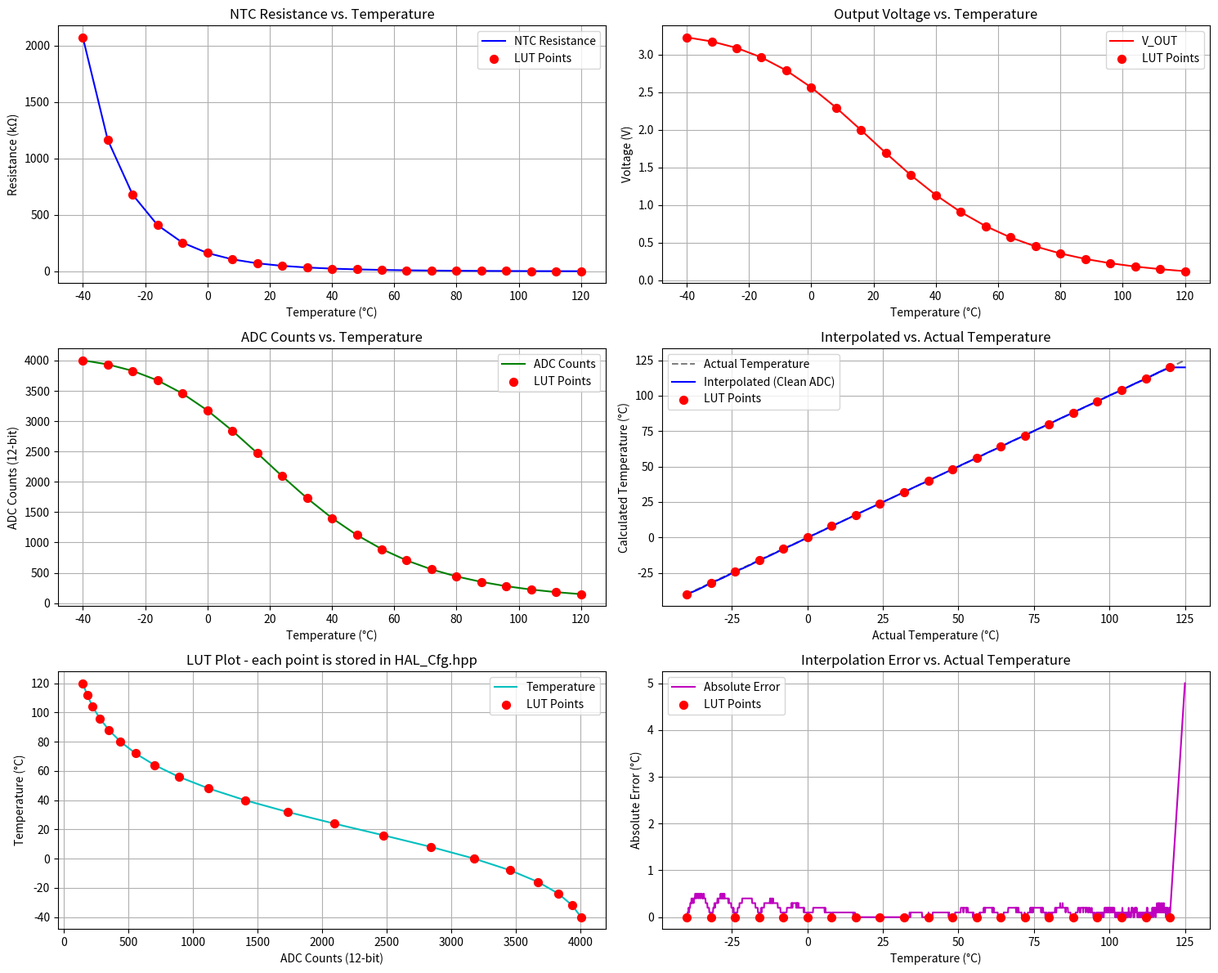

Here is the Python script that generated this plot:
import numpy as np
import matplotlib.pyplot as plt

# Design Decision:
# - LUT will be stored in FW in HAL config file (header), not in Storage Manager
# - For RAW return type, it will do filter and then return the adc value
# - For Celsius return type, it will do filter and then do linear interpolation using the Symmetric LUT and then return celsius
# - no opamp needed
# - Self-heating is ignored(current along the voltage divider is so small to self-heat)
# - Beta Value is used to calculate the resistance-temperature (R-T) relationship
# - Voltage divider is used instead of Wheatstone bridge


# Configuration
LUT_TEMP_INTERVAL = 8  # °C steps for LUT, reducing memory to ~44 bytes (11 points)

# NTC Parameters
R_25 = 47000  # 47 kOhm at 25°C - Reference resistance of NTC thermistor at 25°C
BETA = 4050   # Beta value - NTC parameter for resistance-temperature relationship
R_S = 47000   # 47 kOhm series resistor - Matches NTC at 25°C for balanced voltage divider output
V_S = 3.3     # Supply voltage - Standard for MCU, ensures compatibility with 12-bit ADC
ADC_BITS = 12 # 12-bit ADC resolution - Provides 4096 levels for good precision
ADC_MAX = 2**ADC_BITS - 1  # 4095 for 12-bit ADC - Maximum ADC count for calculations

# Function to create LUT
# Generates ADC counts and temperatures (tenths of °C) for given temperature range
def create_lut(start_temp, end_temp, temp_interval, r_25, beta, r_s, v_s, adc_max):
    # Temperature range for LUT (e.g., -40°C to 120°C, step 16°C)
    temp_c = np.arange(start_temp, end_temp + 1, temp_interval)  # Coarse steps save memory
    temp_k = temp_c + 273.15  # Convert to Kelvin for beta formula
    # Calculate NTC resistance using beta formula: R_NTC = R_25 * exp(β * (1/T - 1/298.15))
    R_NTC = r_25 * np.exp(beta * (1/temp_k - 1/298.15))
    # Calculate voltage divider output: V_OUT = V_S * R_NTC / (R_S + R_NTC)
    #V_OUT = v_s - (v_s * R_NTC / (r_s + R_NTC))
    V_OUT = v_s * R_NTC / (r_s + R_NTC)
    # Calculate ADC counts (12-bit): floor((V_OUT / V_S) * 4095)
    ADC_counts = np.floor((V_OUT / v_s) * adc_max).astype(int)
    # Create LUT: [ADC counts, Temperature in tenths of °C]
    # Stores ADC counts and temperatures (e.g., 250 for 25.0°C) for fixed-point arithmetic
    LUT = np.column_stack((ADC_counts, (temp_c * 10).astype(int)))
    return LUT, temp_c, R_NTC, V_OUT, ADC_counts

# Generate LUT and related data
LUT, temp_c, R_NTC, V_OUT, ADC_counts = create_lut(-40, 120, LUT_TEMP_INTERVAL, R_25, BETA, R_S, V_S, ADC_MAX)

# Simulate ADC readings (clean, no noise)
# Fine grid (0.1°C steps) simulates continuous temperature data for testing accuracy
test_temps = np.arange(-40, 125.1, 0.1)  # Fine grid for testing
test_R_NTC = R_25 * np.exp(BETA * (1/(test_temps + 273.15) - 1/298.15))  # NTC resistance for test points
test_V_OUT = V_S * test_R_NTC / (R_S + test_R_NTC)  # Voltage for test points
test_ADC = np.floor((test_V_OUT / V_S) * ADC_MAX).astype(int)  # Clean ADC counts

# Function to interpolate temperature from ADC using LUT
# Mimics MCU fixed-point arithmetic for efficient temperature calculation
def interpolate_temperature(adc, lut):
    # Handle out-of-range ADC values
    if adc > lut[0][0]:  # ADC above max (e.g., >3988), return lowest temperature (-40°C)
        return lut[0][1] / 10.0
    if adc < lut[-1][0]:  # ADC below min (e.g., <127), return highest temperature (120°C)
        return lut[-1][1] / 10.0
    for i in range(len(lut) - 1):
        # Check if ADC value falls between LUT points (note: ADC decreases with temperature)
        if adc >= lut[i+1][0] and adc <= lut[i][0]:
            adc_high, temp_high = lut[i]  # Higher ADC count, lower temperature
            adc_low, temp_low = lut[i+1]  # Lower ADC count, higher temperature
            # Linear interpolation: temp = temp_low + (temp_high - temp_low) * (adc - adc_low) / (adc_high - adc_low)
            # Integer division (//) ensures fixed-point math, compatible with MCU without FPU
            temp = temp_low + ((temp_high - temp_low) * (adc - adc_low)) // (adc_high - adc_low)
            return temp / 10.0  # Convert tenths of °C to °C for plotting
    return lut[-1][1] / 10.0  # Fallback: return highest temperature if no match

# Interpolate temperatures for clean ADC readings
# Apply LUT interpolation to simulate MCU temperature calculation
sim_temps = np.array([interpolate_temperature(adc, LUT) for adc in test_ADC])

# Error analysis
# Calculate absolute error: |interpolated temperature - actual temperature|
errors = np.abs(sim_temps - test_temps)

# Compute statistics: mean, max, and standard deviation of absolute errors
mean_error = np.mean(errors)
max_error = np.max(errors)
std_error = np.std(errors)

# Print error statistics
print("Error Analysis (LUT with 16°C steps):")
print(f"Mean Absolute Error: {mean_error:.3f} °C")
print(f"Maximum Absolute Error: {max_error:.3f} °C")
print(f"Standard Deviation of Error: {std_error:.3f} °C")

# Print lookup table for reference
# Useful for copying into C++ header file for firmware
print("\nLookup Table (ADC Counts, Temperature in tenths of °C):")
for adc, temp in LUT:
    print(f"ADC: {adc}, Temp: {temp/10:.1f}°C")

# Plotting for analysis and understanding
plt.figure(figsize=(15, 12))  # Large figure for six plots

# Plot 1: Resistance vs. Temperature
# Shows NTC’s exponential resistance curve, critical for understanding sensitivity
plt.subplot(3, 2, 1)
plt.plot(temp_c, R_NTC / 1000, 'b-', label='NTC Resistance')  # Continuous curve
plt.scatter(temp_c, R_NTC / 1000, color='red', s=50, label='LUT Points', zorder=5)  # Mark LUT points
plt.xlabel('Temperature (°C)')
plt.ylabel('Resistance (kΩ)')
plt.title('NTC Resistance vs. Temperature')
plt.grid(True)
plt.legend()

# Plot 2: Voltage vs. Temperature
# Shows voltage divider output, key for ADC input range
plt.subplot(3, 2, 2)
plt.plot(temp_c, V_OUT, 'r-', label='V_OUT')  # Continuous voltage curve
plt.scatter(temp_c, V_OUT, color='red', s=50, label='LUT Points', zorder=5)  # Mark LUT points
plt.xlabel('Temperature (°C)')
plt.ylabel('Voltage (V)')
plt.title('Output Voltage vs. Temperature')
plt.grid(True)
plt.legend()

# Plot 3: ADC Counts vs. Temperature
# Shows ADC output, critical for assessing resolution
plt.subplot(3, 2, 3)
plt.plot(temp_c, ADC_counts, 'g-', label='ADC Counts')  # Continuous ADC curve
plt.scatter(temp_c, ADC_counts, color='red', s=50, label='LUT Points', zorder=5)  # Mark LUT points
plt.xlabel('Temperature (°C)')
plt.ylabel('ADC Counts (12-bit)')
plt.title('ADC Counts vs. Temperature')
plt.grid(True)
plt.legend()

# Plot 4: Interpolated vs. Actual Temperature
# Validates LUT accuracy for clean ADC readings
plt.subplot(3, 2, 4)
plt.plot(test_temps, test_temps, 'k--', label='Actual Temperature', alpha=0.5)  # Ideal line
plt.plot(test_temps, sim_temps, 'b-', label='Interpolated (Clean ADC)')  # Interpolated results
plt.scatter(temp_c, temp_c, color='red', s=50, label='LUT Points', zorder=5)  # Mark LUT points
plt.xlabel('Actual Temperature (°C)')
plt.ylabel('Calculated Temperature (°C)')
plt.title('Interpolated vs. Actual Temperature')
plt.grid(True)
plt.legend()

# Plot 5: LUT Plot
# Shows temperature as a function of ADC counts, visualizing LUT relationship
plt.subplot(3, 2, 5)
plt.plot(ADC_counts, temp_c, 'c-', label='Temperature')  # Continuous curve
plt.scatter(ADC_counts, temp_c, color='red', s=50, label='LUT Points', zorder=5)  # Mark LUT points
plt.xlabel('ADC Counts (12-bit)')
plt.ylabel('Temperature (°C)')
plt.title('LUT Plot - each point is stored in HAL_Cfg.hpp')
plt.grid(True)
plt.legend()

# Plot 6: Interpolation Error vs. Actual Temperature
# Shows absolute error to assess LUT accuracy
plt.subplot(3, 2, 6)
plt.plot(test_temps, errors, 'm-', label='Absolute Error')  # Error curve
plt.scatter(temp_c, np.zeros_like(temp_c), color='red', s=50, label='LUT Points', zorder=5)  # Zero error at LUT points
plt.xlabel('Temperature (°C)')
plt.ylabel('Absolute Error (°C)')
plt.title('Interpolation Error vs. Actual Temperature')
plt.grid(True)
plt.legend()

plt.tight_layout()  # Ensures clean plot layout
plt.show()
